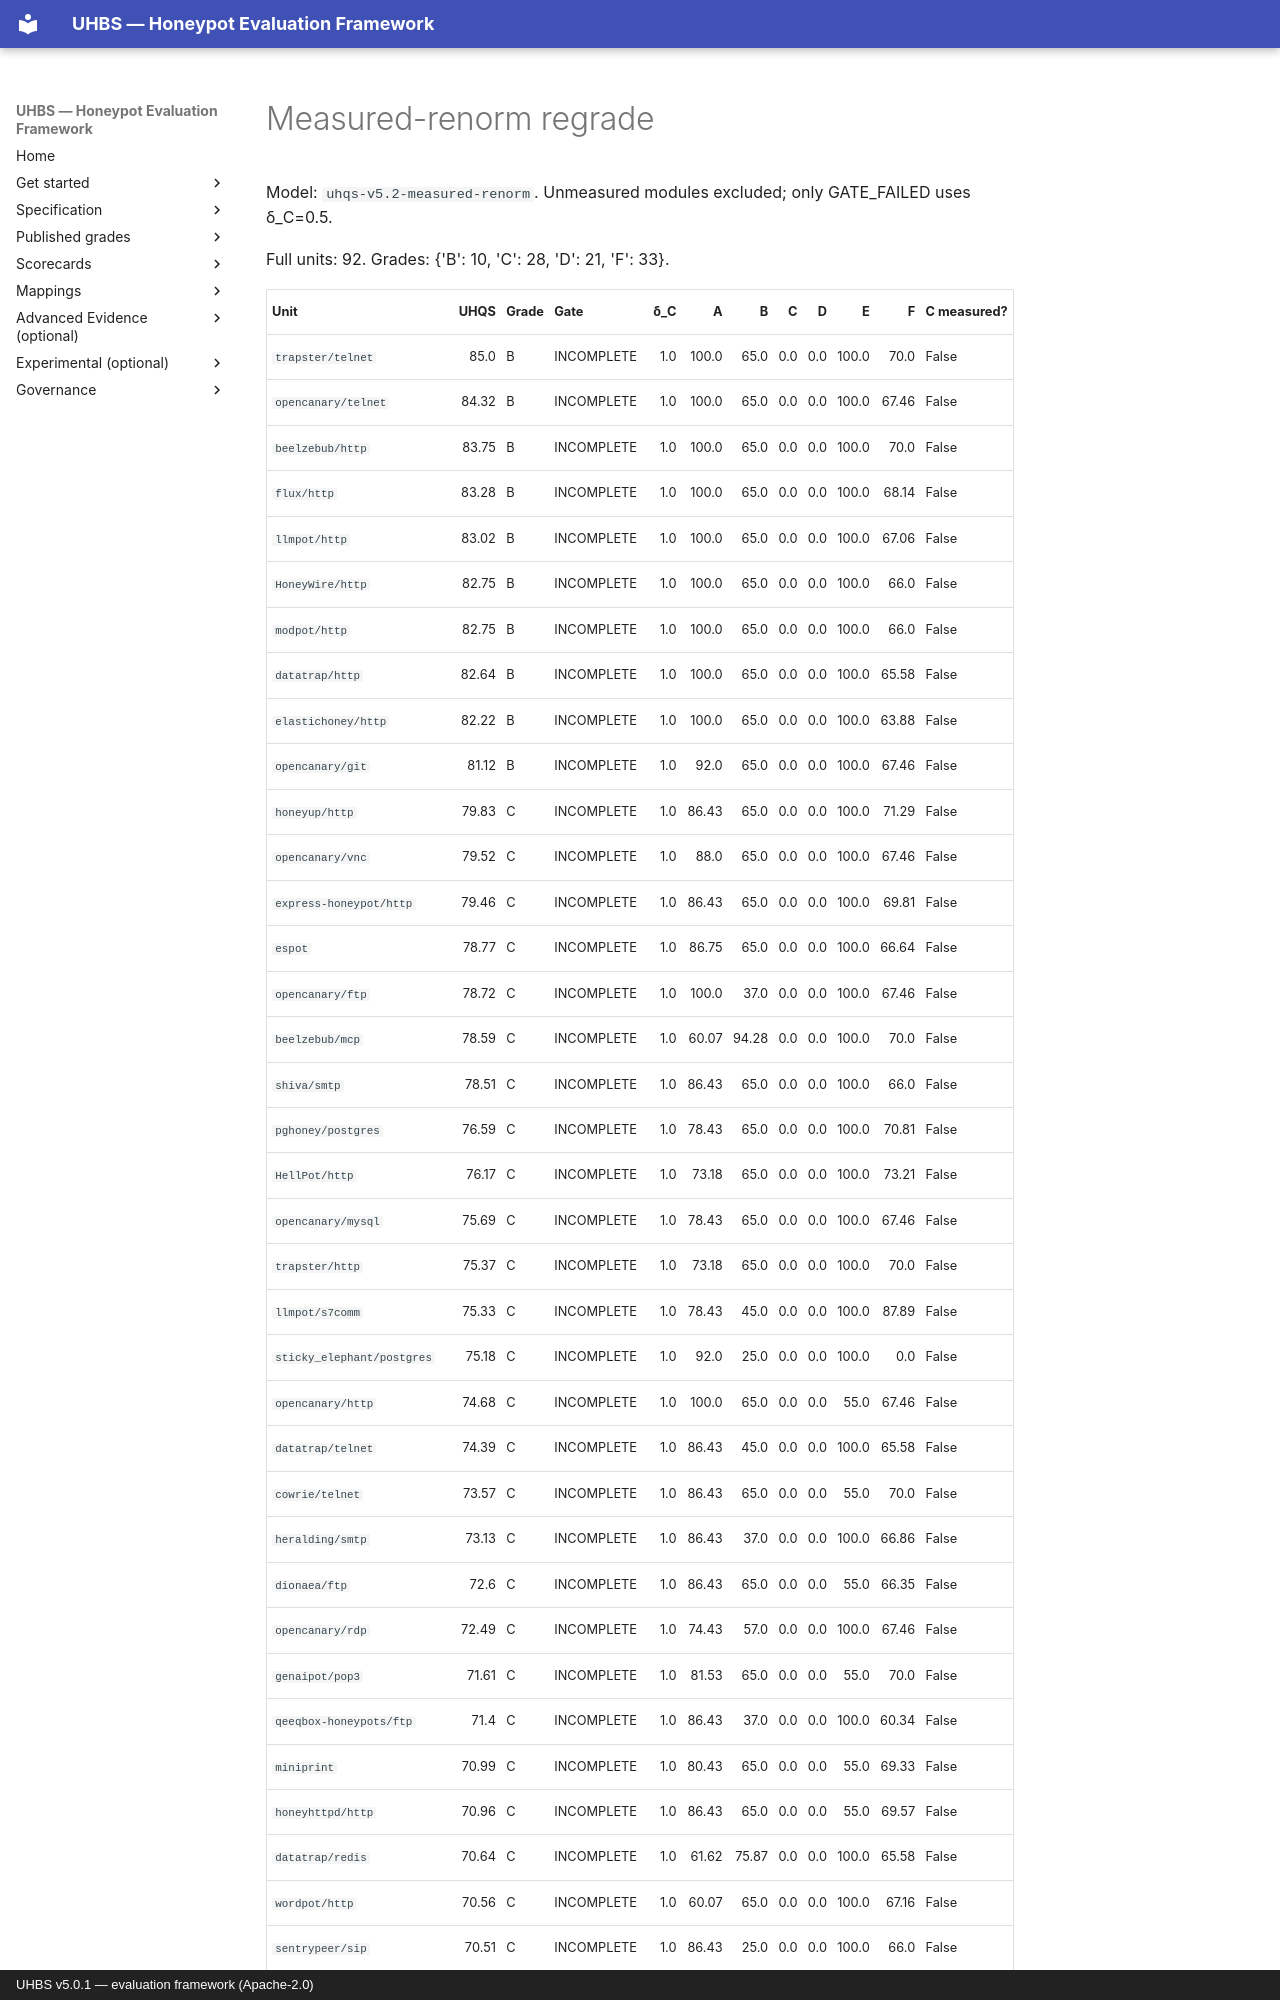

repository: uhbs/uhbs-standard · page: conformance/latest/results-5.0.0/ALWAYS-GRADE-REGRADE/index.html · generator: mkdocs · copyright: UHBS v5.0.1 — evaluation framework (Apache-2.0)

# Measured-renorm regrade

Model: `uhqs-v5.2-measured-renorm`. Unmeasured modules excluded; only GATE_FAILED uses δ_C=0.5.

Full units: 92. Grades: {'B': 10, 'C': 28, 'D': 21, 'F': 33}.

| Unit | UHQS | Grade | Gate | δ_C | A | B | C | D | E | F | C measured? |
| --- | ---: | --- | --- | ---: | ---: | ---: | ---: | ---: | ---: | ---: | --- |
| `trapster/telnet` | 85.0 | B | INCOMPLETE | 1.0 | 100.0 | 65.0 | 0.0 | 0.0 | 100.0 | 70.0 | False |
| `opencanary/telnet` | 84.32 | B | INCOMPLETE | 1.0 | 100.0 | 65.0 | 0.0 | 0.0 | 100.0 | 67.46 | False |
| `beelzebub/http` | 83.75 | B | INCOMPLETE | 1.0 | 100.0 | 65.0 | 0.0 | 0.0 | 100.0 | 70.0 | False |
| `flux/http` | 83.28 | B | INCOMPLETE | 1.0 | 100.0 | 65.0 | 0.0 | 0.0 | 100.0 | 68.14 | False |
| `llmpot/http` | 83.02 | B | INCOMPLETE | 1.0 | 100.0 | 65.0 | 0.0 | 0.0 | 100.0 | 67.06 | False |
| `HoneyWire/http` | 82.75 | B | INCOMPLETE | 1.0 | 100.0 | 65.0 | 0.0 | 0.0 | 100.0 | 66.0 | False |
| `modpot/http` | 82.75 | B | INCOMPLETE | 1.0 | 100.0 | 65.0 | 0.0 | 0.0 | 100.0 | 66.0 | False |
| `datatrap/http` | 82.64 | B | INCOMPLETE | 1.0 | 100.0 | 65.0 | 0.0 | 0.0 | 100.0 | 65.58 | False |
| `elastichoney/http` | 82.22 | B | INCOMPLETE | 1.0 | 100.0 | 65.0 | 0.0 | 0.0 | 100.0 | 63.88 | False |
| `opencanary/git` | 81.12 | B | INCOMPLETE | 1.0 | 92.0 | 65.0 | 0.0 | 0.0 | 100.0 | 67.46 | False |
| `honeyup/http` | 79.83 | C | INCOMPLETE | 1.0 | 86.43 | 65.0 | 0.0 | 0.0 | 100.0 | 71.29 | False |
| `opencanary/vnc` | 79.52 | C | INCOMPLETE | 1.0 | 88.0 | 65.0 | 0.0 | 0.0 | 100.0 | 67.46 | False |
| `express-honeypot/http` | 79.46 | C | INCOMPLETE | 1.0 | 86.43 | 65.0 | 0.0 | 0.0 | 100.0 | 69.81 | False |
| `espot` | 78.77 | C | INCOMPLETE | 1.0 | 86.75 | 65.0 | 0.0 | 0.0 | 100.0 | 66.64 | False |
| `opencanary/ftp` | 78.72 | C | INCOMPLETE | 1.0 | 100.0 | 37.0 | 0.0 | 0.0 | 100.0 | 67.46 | False |
| `beelzebub/mcp` | 78.59 | C | INCOMPLETE | 1.0 | 60.07 | 94.28 | 0.0 | 0.0 | 100.0 | 70.0 | False |
| `shiva/smtp` | 78.51 | C | INCOMPLETE | 1.0 | 86.43 | 65.0 | 0.0 | 0.0 | 100.0 | 66.0 | False |
| `pghoney/postgres` | 76.59 | C | INCOMPLETE | 1.0 | 78.43 | 65.0 | 0.0 | 0.0 | 100.0 | 70.81 | False |
| `HellPot/http` | 76.17 | C | INCOMPLETE | 1.0 | 73.18 | 65.0 | 0.0 | 0.0 | 100.0 | 73.21 | False |
| `opencanary/mysql` | 75.69 | C | INCOMPLETE | 1.0 | 78.43 | 65.0 | 0.0 | 0.0 | 100.0 | 67.46 | False |
| `trapster/http` | 75.37 | C | INCOMPLETE | 1.0 | 73.18 | 65.0 | 0.0 | 0.0 | 100.0 | 70.0 | False |
| `llmpot/s7comm` | 75.33 | C | INCOMPLETE | 1.0 | 78.43 | 45.0 | 0.0 | 0.0 | 100.0 | 87.89 | False |
| `sticky_elephant/postgres` | 75.18 | C | INCOMPLETE | 1.0 | 92.0 | 25.0 | 0.0 | 0.0 | 100.0 | 0.0 | False |
| `opencanary/http` | 74.68 | C | INCOMPLETE | 1.0 | 100.0 | 65.0 | 0.0 | 0.0 | 55.0 | 67.46 | False |
| `datatrap/telnet` | 74.39 | C | INCOMPLETE | 1.0 | 86.43 | 45.0 | 0.0 | 0.0 | 100.0 | 65.58 | False |
| `cowrie/telnet` | 73.57 | C | INCOMPLETE | 1.0 | 86.43 | 65.0 | 0.0 | 0.0 | 55.0 | 70.0 | False |
| `heralding/smtp` | 73.13 | C | INCOMPLETE | 1.0 | 86.43 | 37.0 | 0.0 | 0.0 | 100.0 | 66.86 | False |
| `dionaea/ftp` | 72.6 | C | INCOMPLETE | 1.0 | 86.43 | 65.0 | 0.0 | 0.0 | 55.0 | 66.35 | False |
| `opencanary/rdp` | 72.49 | C | INCOMPLETE | 1.0 | 74.43 | 57.0 | 0.0 | 0.0 | 100.0 | 67.46 | False |
| `genaipot/pop3` | 71.61 | C | INCOMPLETE | 1.0 | 81.53 | 65.0 | 0.0 | 0.0 | 55.0 | 70.0 | False |
| `qeeqbox-honeypots/ftp` | 71.4 | C | INCOMPLETE | 1.0 | 86.43 | 37.0 | 0.0 | 0.0 | 100.0 | 60.34 | False |
| `miniprint` | 70.99 | C | INCOMPLETE | 1.0 | 80.43 | 65.0 | 0.0 | 0.0 | 55.0 | 69.33 | False |
| `honeyhttpd/http` | 70.96 | C | INCOMPLETE | 1.0 | 86.43 | 65.0 | 0.0 | 0.0 | 55.0 | 69.57 | False |
| `datatrap/redis` | 70.64 | C | INCOMPLETE | 1.0 | 61.62 | 75.87 | 0.0 | 0.0 | 100.0 | 65.58 | False |
| `wordpot/http` | 70.56 | C | INCOMPLETE | 1.0 | 60.07 | 65.0 | 0.0 | 0.0 | 100.0 | 67.16 | False |
| `sentrypeer/sip` | 70.51 | C | INCOMPLETE | 1.0 | 86.43 | 25.0 | 0.0 | 0.0 | 100.0 | 66.0 | False |
| `honeypot-ftp/ftp` | 70.41 | C | INCOMPLETE | 1.0 | 86.43 | 37.0 | 0.0 | 0.0 | 100.0 | 56.64 | False |
| `fortigate-vpn-ssl/http` | 70.27 | C | INCOMPLETE | 1.0 | 60.07 | 65.0 | 0.0 | 0.0 | 100.0 | 66.0 | False |
| `hone
